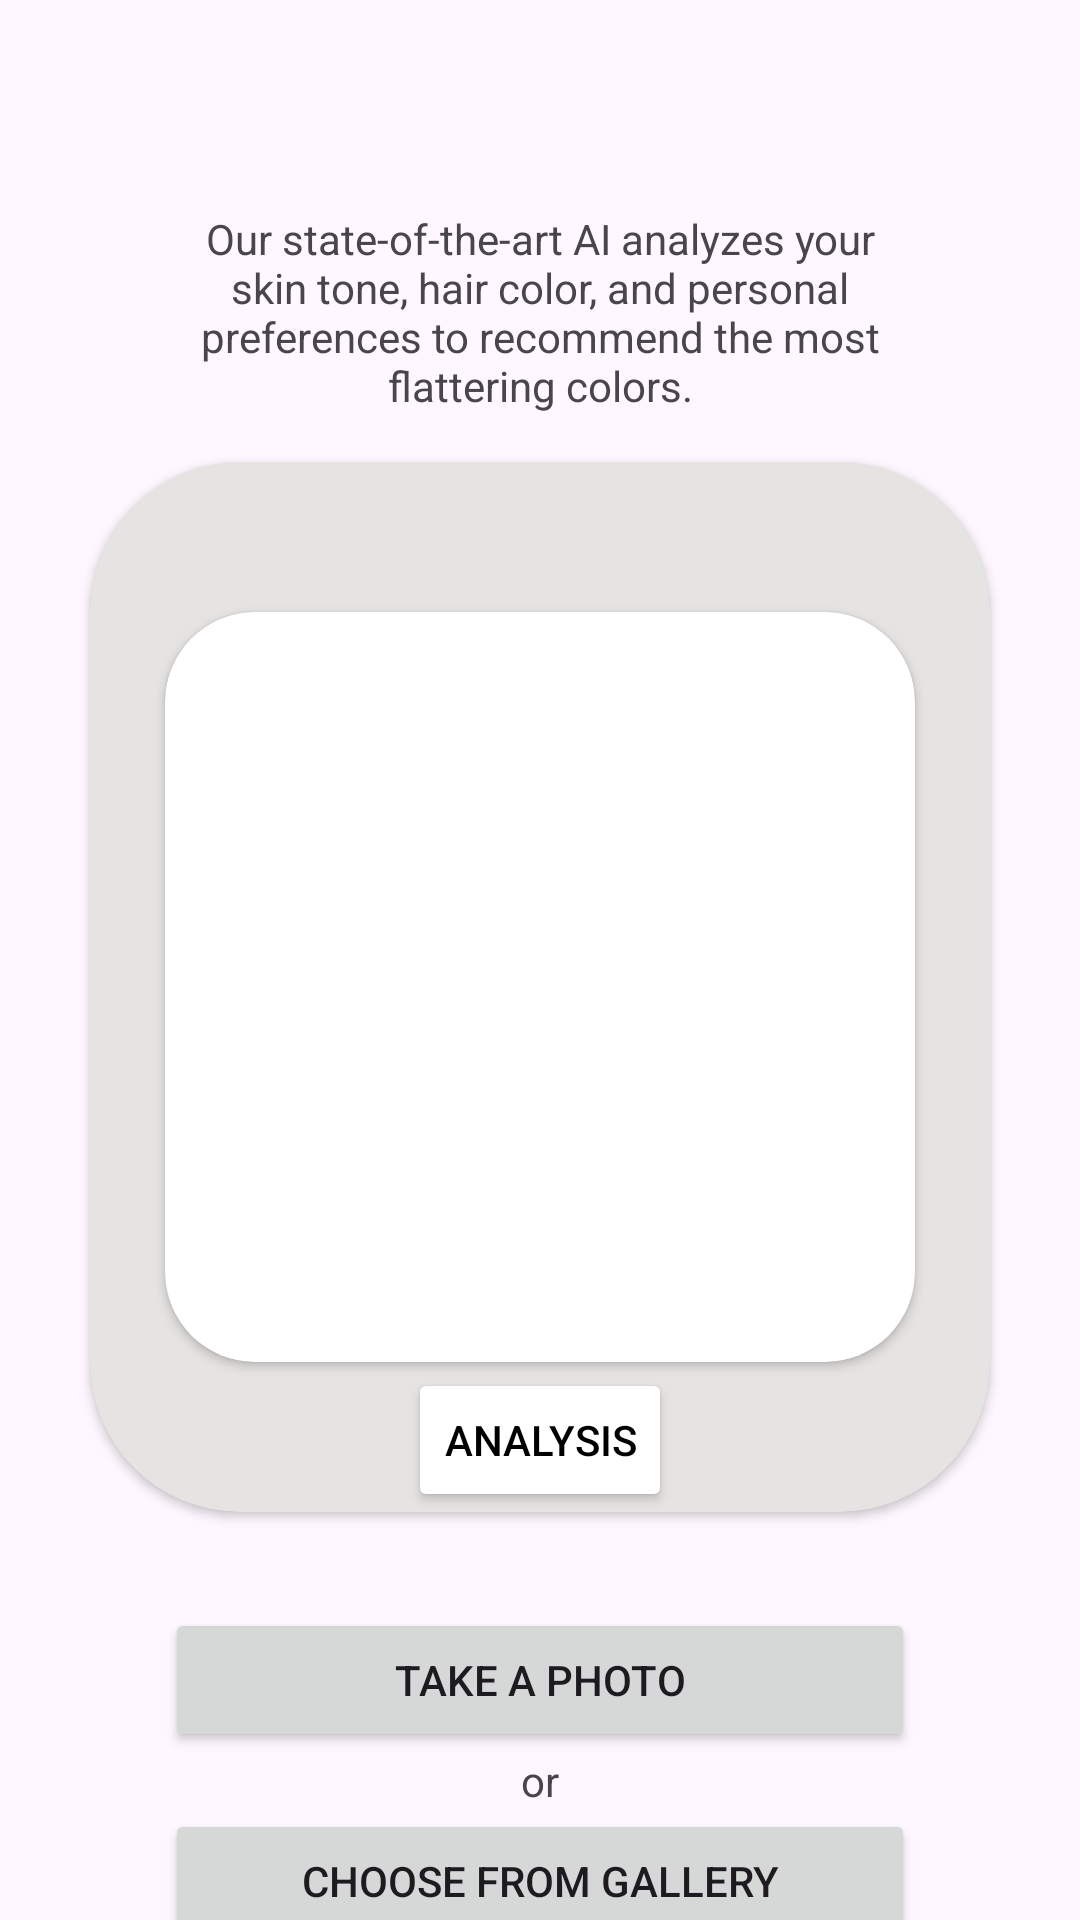

Write the Android layout XML for this screen, with the resource values it uses.
<!-- AndroidManifest.xml: application theme Theme.WarnaKutest -->
<!-- res/layout/activity_analysis.xml -->
<?xml version="1.0" encoding="utf-8"?>
<androidx.constraintlayout.widget.ConstraintLayout xmlns:android="http://schemas.android.com/apk/res/android"
    xmlns:app="http://schemas.android.com/apk/res-auto"
    xmlns:tools="http://schemas.android.com/tools"
    android:id="@+id/main"
    android:layout_width="match_parent"
    android:layout_height="match_parent"
    tools:context=".AnalysisActivity">

    <TextView
        android:id="@+id/textView3"
        android:layout_width="250dp"
        android:layout_height="wrap_content"
        android:layout_marginTop="70dp"
        android:gravity="center"
        android:text="@string/wellcome_message_2"
        app:layout_constraintEnd_toEndOf="parent"
        app:layout_constraintStart_toStartOf="parent"
        app:layout_constraintTop_toTopOf="parent" />

    <androidx.cardview.widget.CardView
        android:id="@+id/cardView"
        android:layout_width="300dp"
        android:layout_height="350dp"
        android:layout_marginTop="16dp"
        app:cardBackgroundColor="@color/platinum"
        app:cardCornerRadius="50dp"
        app:layout_constraintEnd_toEndOf="parent"
        app:layout_constraintStart_toStartOf="parent"
        app:layout_constraintTop_toBottomOf="@+id/textView3">

        <androidx.cardview.widget.CardView
            android:layout_width="250dp"
            android:layout_height="250dp"
            android:layout_gravity="center"
            app:cardCornerRadius="30dp">

            <ImageView
                android:layout_width="200dp"
                android:layout_height="200dp"
                android:layout_gravity="center"
                android:scaleType="centerCrop"
                android:src="@drawable/ic_place_holder" />

        </androidx.cardview.widget.CardView>

        <Button
            android:layout_width="wrap_content"
            android:layout_height="wrap_content"
            android:layout_gravity="center_horizontal|bottom"
            android:backgroundTint="@color/white"
            android:text="@string/analysis"
            android:textColor="@color/black" />

    </androidx.cardview.widget.CardView>

    <Button
        android:id="@+id/button2"
        android:layout_width="250dp"
        android:layout_height="wrap_content"
        android:layout_marginTop="32dp"
        android:text="Take a Photo"
        app:layout_constraintEnd_toEndOf="parent"
        app:layout_constraintStart_toStartOf="parent"
        app:layout_constraintTop_toBottomOf="@+id/cardView"
        tools:ignore="MissingConstraints" />

    <TextView
        android:id="@+id/textView4"
        android:layout_width="wrap_content"
        android:layout_height="wrap_content"
        android:text="or"
        app:layout_constraintEnd_toEndOf="parent"
        app:layout_constraintStart_toStartOf="parent"
        app:layout_constraintTop_toBottomOf="@+id/button2" />

    <Button
        android:id="@+id/button3"
        android:layout_width="250dp"
        android:layout_height="wrap_content"
        android:text="Choose from Gallery"
        app:layout_constraintEnd_toEndOf="parent"
        app:layout_constraintStart_toStartOf="parent"
        app:layout_constraintTop_toBottomOf="@+id/textView4" />

</androidx.constraintlayout.widget.ConstraintLayout>
<!-- resources referenced by this layout -->
<resources>
  <color name="black">#FF000000</color>
  <color name="platinum">#E5E4E2</color>
  <color name="white">#FFFFFFFF</color>
  <string name="analysis">Analysis</string>
  <string name="wellcome_message_2">Our state-of-the-art AI analyzes your skin tone, hair color, and personal preferences to recommend the most flattering colors.</string>
  <style name="Theme.WarnaKutest" parent="Base.Theme.WarnaKutest" />
  <style name="Base.Theme.WarnaKutest" parent="Theme.Material3.DayNight.NoActionBar">
          
          
      </style>
</resources>
